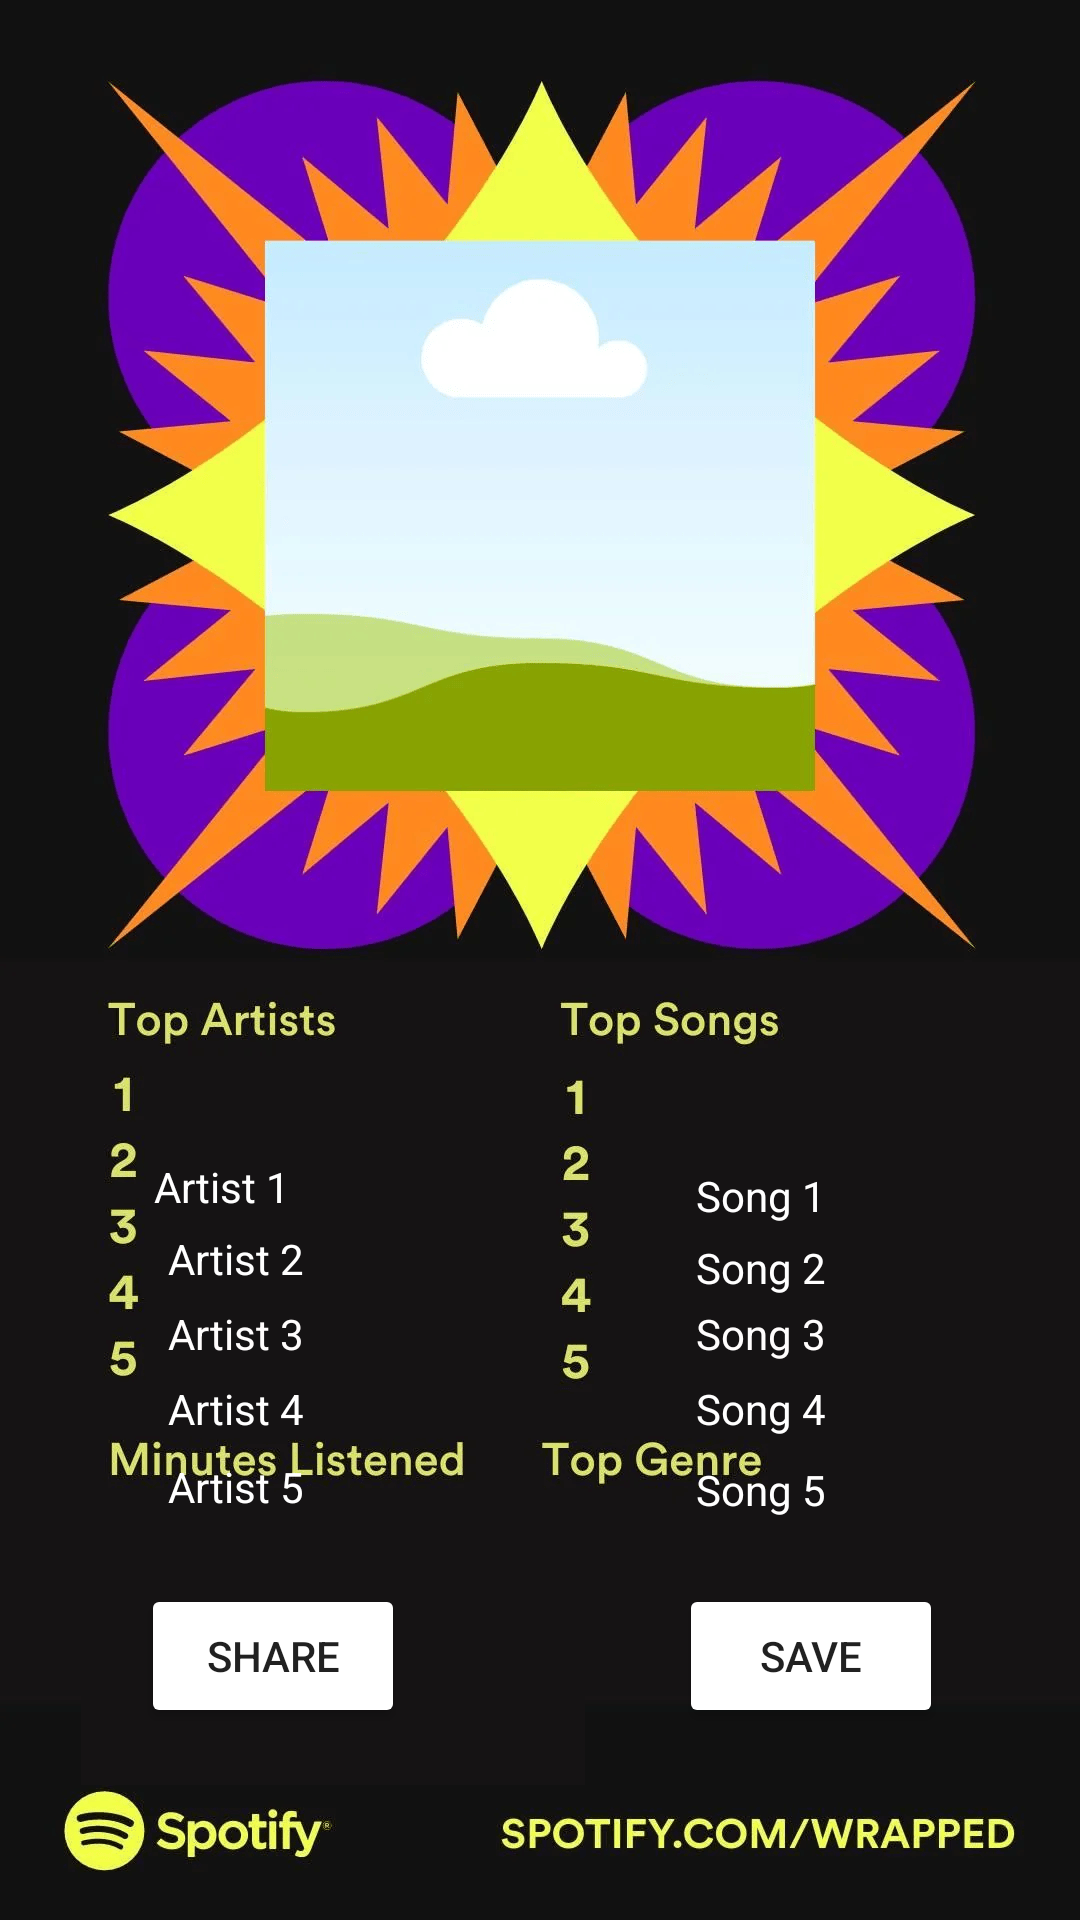

The Android layout XML behind this screen, and the referenced resources:
<!-- AndroidManifest.xml: application theme Theme.SpotifyWrapped -->
<!-- res/layout/layout_overview.xml -->
<?xml version="1.0" encoding="utf-8"?>
<androidx.constraintlayout.widget.ConstraintLayout xmlns:android="http://schemas.android.com/apk/res/android"
    android:layout_width="match_parent"
    android:id="@+id/overview_layout"
    android:layout_height="match_parent"
    xmlns:app="http://schemas.android.com/apk/res-auto"
    xmlns:tools="http://schemas.android.com/tools"
    android:background="@drawable/artists_songs">

    <TextView
        android:id="@+id/ov_genre"
        android:layout_width="178dp"
        android:layout_height="24dp"
        android:layout_marginStart="207dp"
        android:layout_marginBottom="140dp"
        android:text="Genre"
        android:textColor="#FFFFFF"
        app:layout_constraintBottom_toBottomOf="parent"
        app:layout_constraintStart_toStartOf="parent"
        app:layout_constraintTop_toBottomOf="@+id/artist5"
        app:layout_constraintVertical_bias="1.0" />

    <TextView
        android:id="@+id/song1"
        android:layout_width="145dp"
        android:layout_height="20dp"
        android:layout_marginStart="232dp"
        android:layout_marginTop="3dp"
        android:text="Song 1"
        android:textColor="#FFFFFF"
        app:layout_constraintStart_toStartOf="parent"
        app:layout_constraintTop_toTopOf="@+id/artist1" />

    <TextView
        android:id="@+id/song4"
        android:layout_width="145dp"
        android:layout_height="20dp"
        android:layout_marginStart="232dp"
        android:layout_marginTop="6dp"
        android:text="Song 4"
        android:textColor="#FFFFFF"
        app:layout_constraintStart_toStartOf="parent"
        app:layout_constraintTop_toBottomOf="@+id/artist3" />

    <TextView
        android:id="@+id/song5"
        android:layout_width="145dp"
        android:layout_height="19dp"
        android:layout_marginStart="232dp"
        android:layout_marginTop="8dp"
        android:text="Song 5"
        android:textColor="#FFFFFF"
        app:layout_constraintStart_toStartOf="parent"
        app:layout_constraintTop_toBottomOf="@+id/artist4" />

    <TextView
        android:id="@+id/song3"
        android:layout_width="147dp"
        android:layout_height="20dp"
        android:layout_marginStart="232dp"
        android:layout_marginTop="6dp"
        android:text="Song 3"
        android:textColor="#FFFDFD"
        app:layout_constraintStart_toStartOf="parent"
        app:layout_constraintTop_toBottomOf="@+id/artist2" />

    <TextView
        android:id="@+id/song2"
        android:layout_width="145dp"
        android:layout_height="19dp"
        android:layout_marginStart="232dp"
        android:layout_marginTop="8dp"
        android:text="Song 2"
        android:textColor="#FFFFFF"
        app:layout_constraintStart_toStartOf="parent"
        app:layout_constraintTop_toBottomOf="@+id/artist1" />

    <ImageView
        android:id="@+id/ov_image"
        android:layout_width="234dp"
        android:layout_height="212dp"
        android:layout_gravity="center"
        app:layout_constraintBottom_toBottomOf="parent"
        app:layout_constraintEnd_toEndOf="parent"
        app:layout_constraintHorizontal_bias="0.497"
        app:layout_constraintStart_toStartOf="parent"
        app:layout_constraintTop_toTopOf="parent"
        app:layout_constraintVertical_bias="0.173"
        tools:src="@tools:sample/avatars">

    </ImageView>

    <TextView
        android:id="@+id/artist1"
        android:layout_width="wrap_content"
        android:layout_height="wrap_content"
        android:layout_marginTop="100dp"
        android:layout_marginStart="4dp"
        android:text="Artist 1"
        android:textColor="#FFFFFF"
        app:layout_constraintEnd_toEndOf="parent"
        app:layout_constraintHorizontal_bias="0.153"
        app:layout_constraintStart_toStartOf="parent"
        app:layout_constraintTop_toBottomOf="@+id/ov_image" />

    <TextView
        android:id="@+id/artist2"
        android:layout_width="wrap_content"
        android:layout_height="wrap_content"
        android:layout_marginStart="56dp"
        android:layout_marginTop="5dp"
        android:text="Artist 2"
        android:textColor="#FFFFFF"
        app:layout_constraintStart_toStartOf="parent"
        app:layout_constraintTop_toBottomOf="@+id/artist1" />

    <TextView
        android:id="@+id/artist4"
        android:layout_width="wrap_content"
        android:layout_height="wrap_content"
        android:layout_marginStart="56dp"
        android:layout_marginTop="6dp"
        android:text="Artist 4"
        android:textColor="#FFFFFF"
        app:layout_constraintStart_toStartOf="parent"
        app:layout_constraintTop_toBottomOf="@+id/artist3" />

    <TextView
        android:id="@+id/artist5"
        android:layout_width="wrap_content"
        android:layout_height="wrap_content"
        android:layout_marginStart="56dp"
        android:layout_marginTop="7dp"
        android:text="Artist 5"
        android:textColor="#FFFFFF"
        app:layout_constraintStart_toStartOf="parent"
        app:layout_constraintTop_toBottomOf="@+id/artist4" />

    <TextView
        android:id="@+id/artist3"
        android:layout_width="wrap_content"
        android:layout_height="wrap_content"
        android:layout_marginStart="56dp"
        android:layout_marginTop="6dp"
        android:text="Artist 3"
        android:textColor="#FFFDFD"
        app:layout_constraintStart_toStartOf="parent"
        app:layout_constraintTop_toBottomOf="@+id/artist2" />

    <Button
        android:id="@+id/btn_share"
        android:layout_width="wrap_content"
        android:layout_height="wrap_content"
        android:layout_marginBottom="64dp"
        android:backgroundTint="@color/white"
        android:text="Share"
        app:layout_constraintBottom_toBottomOf="parent"
        app:layout_constraintEnd_toEndOf="parent"
        app:layout_constraintHorizontal_bias="0.173"
        app:layout_constraintStart_toStartOf="parent" />

    <View
        android:layout_width="168dp"
        android:layout_height="59dp"
        android:layout_marginTop="536dp"
        android:background="#151314"
        app:layout_constraintEnd_toEndOf="parent"
        app:layout_constraintHorizontal_bias="0.14"
        app:layout_constraintStart_toStartOf="parent"
        app:layout_constraintTop_toTopOf="parent" />

    <Button
        android:id="@+id/save"
        android:layout_width="wrap_content"
        android:layout_height="wrap_content"
        android:layout_marginBottom="64dp"
        android:backgroundTint="@color/white"
        android:text="Save"
        app:layout_constraintBottom_toBottomOf="parent"
        app:layout_constraintEnd_toEndOf="parent"
        app:layout_constraintHorizontal_bias="0.832"
        app:layout_constraintStart_toStartOf="parent" />

</androidx.constraintlayout.widget.ConstraintLayout>
<!-- resources referenced by this layout -->
<resources>
  <color name="white">#FFFFFFFF</color>
  <!-- drawable artists_songs: png bitmap (drawable, 227406 bytes) -->
  <style name="Theme.SpotifyWrapped" parent="Theme.MaterialComponents.DayNight.NoActionBar">
          
          <item name="colorPrimary">@color/black</item>
          <item name="colorPrimaryVariant">#09B031</item>
          <item name="colorOnPrimary">@color/black</item>
          
          <item name="colorSecondary">@color/teal_200</item>
          <item name="colorSecondaryVariant">@color/teal_700</item>
          <item name="colorOnSecondary">@color/black</item>
          
          <item name="android:statusBarColor">?attr/colorOnPrimary</item>
          
      </style>
  <color name="black">#FF000000</color>
  <color name="teal_200">#FF03DAC5</color>
  <color name="teal_700">#FF018786</color>
</resources>
